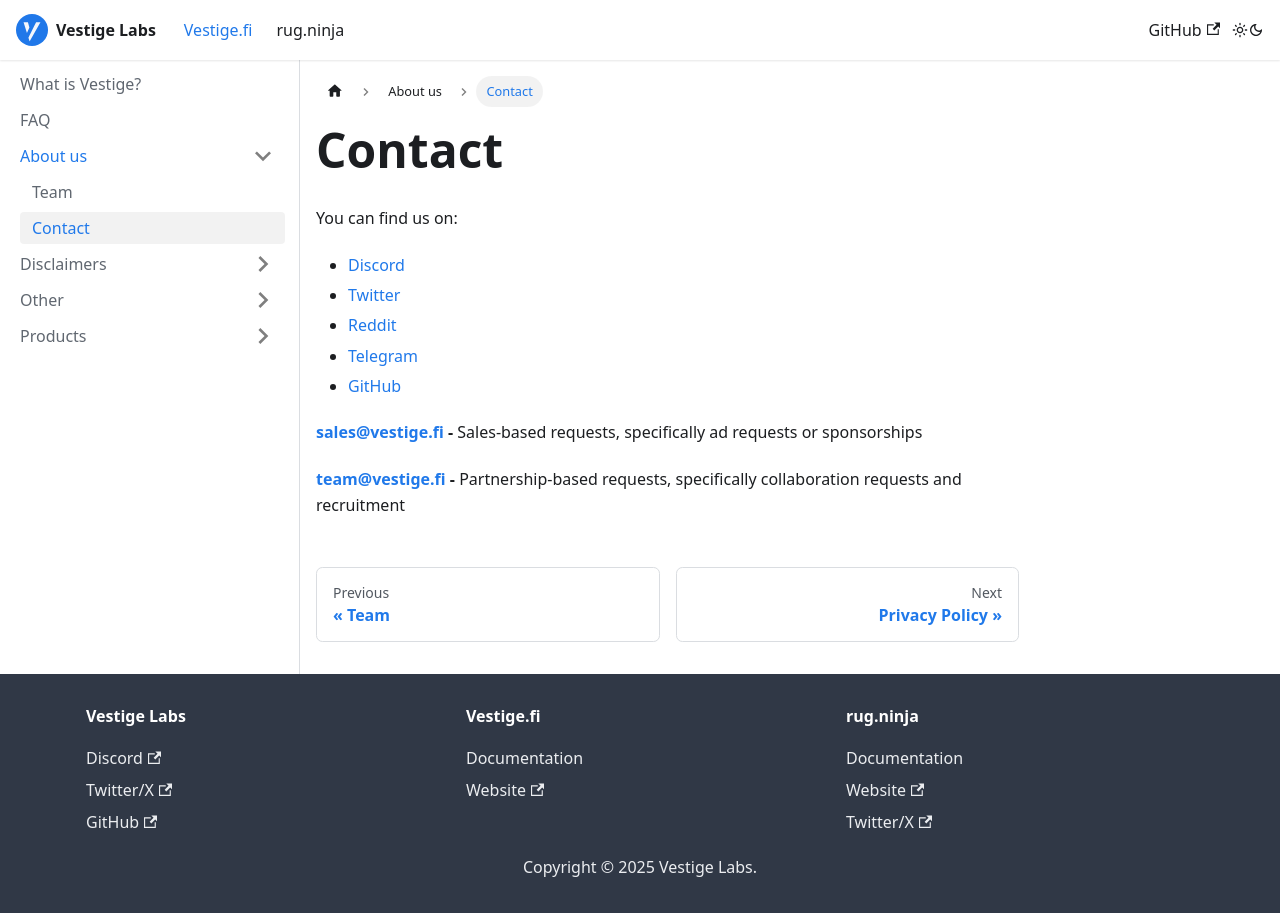

repository: vestigefi/Docs · page: docs/vestigefi/About us/contact-us/index.html · generator: docusaurus

---
sidebar_position: 5
---

# Contact

You can find us on:

- [Discord](https://discord.gg/uwkeEeytt9)
- [Twitter](https://twitter.com/vestigefi/)
- [Reddit](https://www.reddit.com/r/vestigefi/)
- [Telegram](https://t.me/tinychart/)&#x20;
- [GitHub](https://github.com/vestigefi/)&#x20;

[**sales@vestige.fi** ](mailto:sales@vestige.fi)**-** Sales-based requests, specifically ad requests or sponsorships

[**team@vestige.fi**](mailto:team@vestige.fi) **-** Partnership-based requests, specifically collaboration requests and recruitment
